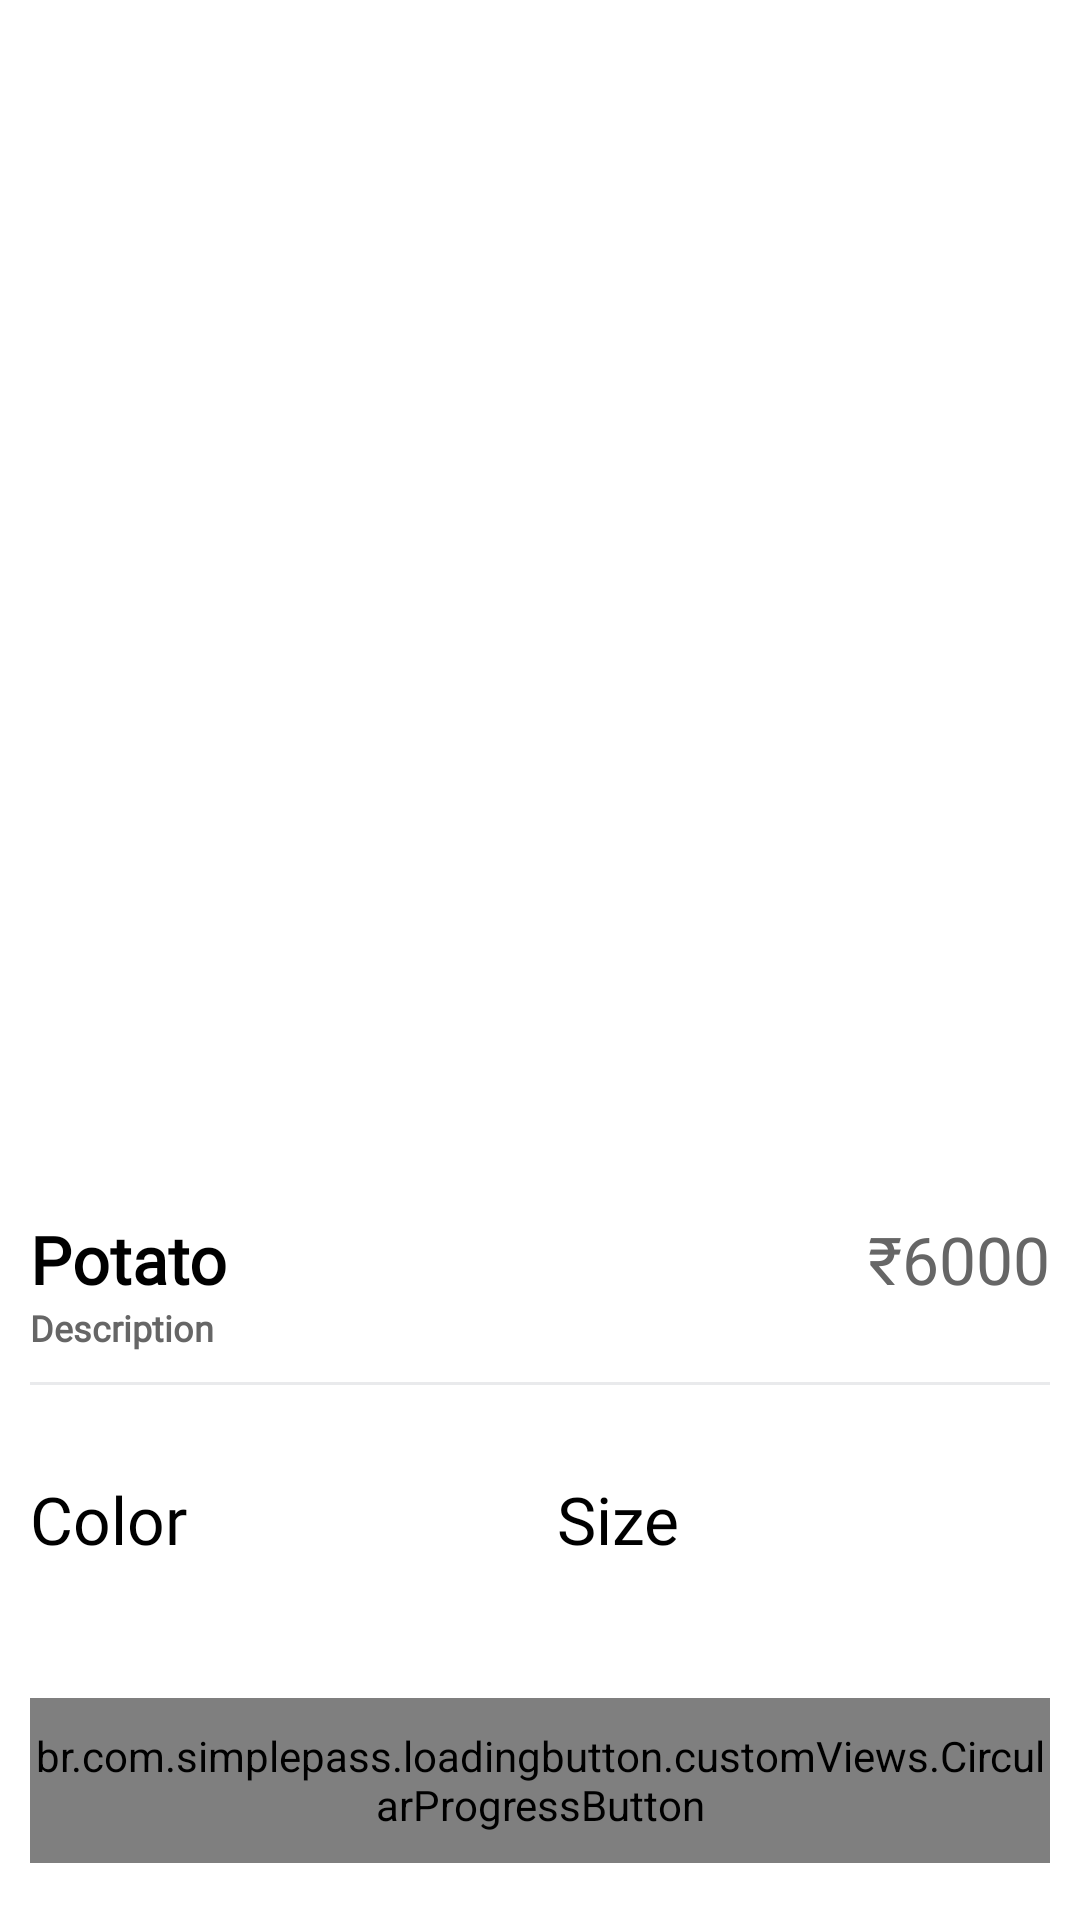

Here is an Android app screen rendered from its layout file. Give the layout XML and the strings, colors and styles it references.
<!-- AndroidManifest.xml: application theme Theme.Farmkat -->
<!-- res/layout/fragment_product_details.xml -->
<?xml version="1.0" encoding="utf-8"?>
<androidx.core.widget.NestedScrollView xmlns:android="http://schemas.android.com/apk/res/android"
    xmlns:app="http://schemas.android.com/apk/res-auto"
    android:layout_width="match_parent"
    android:layout_height="match_parent"
    android:fillViewport="true">

    <androidx.constraintlayout.widget.ConstraintLayout
        android:layout_width="match_parent"
        android:layout_height="match_parent">

        <androidx.cardview.widget.CardView
            android:id="@+id/cardProductImages"
            android:layout_width="0dp"
            android:layout_height="350dp"
            android:layout_marginStart="10dp"
            android:layout_marginTop="20dp"
            android:layout_marginEnd="10dp"
            app:cardCornerRadius="15dp"
            app:cardElevation="0dp"
            app:layout_constraintEnd_toEndOf="parent"
            app:layout_constraintStart_toStartOf="parent"
            app:layout_constraintTop_toTopOf="parent">

            <androidx.viewpager2.widget.ViewPager2
                android:id="@+id/viewPagerProductImages"
                android:layout_width="match_parent"
                android:layout_height="match_parent" />

            <ImageView
                android:id="@+id/imageClose"
                android:layout_width="40dp"
                android:layout_height="40dp"
                android:padding="5dp"
                android:src="@drawable/ic_close"
                app:tint="@color/g_black" />


        </androidx.cardview.widget.CardView>

        <LinearLayout
            android:id="@+id/linearTitlePrice"
            android:layout_width="0dp"
            android:layout_height="wrap_content"
            android:layout_marginStart="10dp"
            android:layout_marginTop="35dp"
            android:layout_marginEnd="10dp"
            android:orientation="horizontal"
            app:layout_constraintEnd_toEndOf="parent"
            app:layout_constraintStart_toStartOf="parent"
            app:layout_constraintTop_toBottomOf="@id/cardProductImages">

            <TextView
                android:id="@+id/tvProductName"
                style="@style/h3"
                android:layout_width="wrap_content"
                android:layout_height="wrap_content"
                android:layout_weight="1"
                android:text="Potato"
                android:textStyle="bold" />

            <TextView
                android:id="@+id/tvProductPrice"
                style="@style/h3"
                android:layout_width="wrap_content"
                android:layout_height="wrap_content"
                android:text="₹6000"
                android:textColor="@color/g_gray700" />

        </LinearLayout>

        <TextView
            android:id="@+id/tvProductDescription"
            style="@style/h3"
            android:layout_width="wrap_content"
            android:layout_height="wrap_content"
            android:text="Description"
            android:textColor="@color/g_gray700"
            android:textSize="12sp"
            android:textStyle="bold"
            app:layout_constraintStart_toStartOf="@id/linearTitlePrice"
            app:layout_constraintTop_toBottomOf="@id/linearTitlePrice" />

        <View
            android:id="@+id/line"
            android:layout_width="0dp"
            android:layout_height="1dp"
            android:layout_marginStart="10dp"
            android:layout_marginTop="10dp"
            android:layout_marginEnd="10dp"
            android:background="@color/g_line"
            app:layout_constraintEnd_toEndOf="parent"
            app:layout_constraintStart_toStartOf="parent"
            app:layout_constraintTop_toBottomOf="@id/tvProductDescription" />

        <LinearLayout
            android:id="@+id/LinearProductPref"
            android:layout_width="0dp"
            android:layout_height="wrap_content"
            android:layout_marginTop="30dp"
            android:orientation="horizontal"
            app:layout_constraintEnd_toEndOf="@+id/line"
            app:layout_constraintStart_toStartOf="@+id/line"
            app:layout_constraintTop_toBottomOf="@id/line">

            <LinearLayout
                android:layout_width="wrap_content"
                android:layout_height="wrap_content"
                android:orientation="vertical"
                android:layout_weight="1">

                <TextView
                    android:id="@+id/tvProductColors"
                    style="@style/h3"
                    android:layout_width="wrap_content"
                    android:layout_height="wrap_content"
                    android:text="Color"
                    android:textColor="@color/black" />

                <androidx.recyclerview.widget.RecyclerView
                    android:id="@+id/rvColors"
                    android:layout_width="wrap_content"
                    android:layout_height="wrap_content"/>


            </LinearLayout>

            <LinearLayout
                android:layout_width="wrap_content"
                android:layout_height="wrap_content"
                android:orientation="vertical"
                android:layout_weight="1">

                <TextView
                    android:id="@+id/tvProductSize"
                    style="@style/h3"
                    android:layout_width="wrap_content"
                    android:layout_height="wrap_content"
                    android:text="Size"
                    android:textColor="@color/black" />

                <androidx.recyclerview.widget.RecyclerView
                    android:id="@+id/rv_sizes"
                    android:layout_width="wrap_content"
                    android:layout_height="wrap_content"/>


            </LinearLayout>


        </LinearLayout>

        <br.com.simplepass.loadingbutton.customViews.CircularProgressButton
            android:id="@+id/buttonAddToCart"
            android:layout_width="0dp"
            android:layout_height="55dp"
            style="@style/blueButtonStyle"
            app:layout_constraintTop_toBottomOf="@+id/LinearProductPref"
            app:layout_constraintStart_toStartOf="@+id/LinearProductPref"
            app:layout_constraintEnd_toEndOf="@+id/LinearProductPref"
            app:layout_constraintBottom_toBottomOf="parent"
            android:layout_marginTop="45dp"
            android:layout_marginBottom="20dp"
            android:text="Add to cart"
            app:spinning_bar_color="@color/white"/>


    </androidx.constraintlayout.widget.ConstraintLayout>

</androidx.core.widget.NestedScrollView>
<!-- resources referenced by this layout -->
<resources>
  <color name="black">#FF000000</color>
  <color name="g_black">#171717</color>
  <color name="g_gray700">#666666</color>
  <color name="g_line">#E9EAEC</color>
  <color name="white">#FFFFFFFF</color>
  
      //added colors
  <style name="blueButtonStyle">
          <item name="android:background">@drawable/blue_background</item>
          <item name="android:fontFamily">@font/poppins_thin</item>
          <item name="android:textColor">@color/white</item>
          <item name="android:textSize">@dimen/h2TextSize</item>
          <item name="android:textAllCaps">false</item>
      </style>
  <style name="h3">
          <item name="android:fontFamily">@font/poppins_light</item>
          <item name="android:textColor">@color/black</item>
          <item name="android:textSize">@dimen/h3TextSize</item>
      </style>
  <style name="Theme.Farmkat" parent="Theme.MaterialComponents.Light.NoActionBar">
          
          <item name="colorPrimary">@color/purple_500</item>
          <item name="colorPrimaryVariant">@color/purple_700</item>
          <item name="colorOnPrimary">@color/white</item>
          
          <item name="colorSecondary">@color/teal_200</item>
          <item name="colorSecondaryVariant">@color/teal_700</item>
          <item name="colorOnSecondary">@color/black</item>
          
          <item name="android:statusBarColor">?attr/colorPrimaryVariant</item>
          
  
  
      </style>
  <dimen name="h2TextSize">17sp</dimen>
  <dimen name="h3TextSize">22sp</dimen>
  <color name="purple_500">#FF6200EE</color>
  <color name="purple_700">#FF3700B3</color>
  <color name="teal_200">#FF03DAC5</color>
  <color name="teal_700">#FF018786</color>
</resources>
